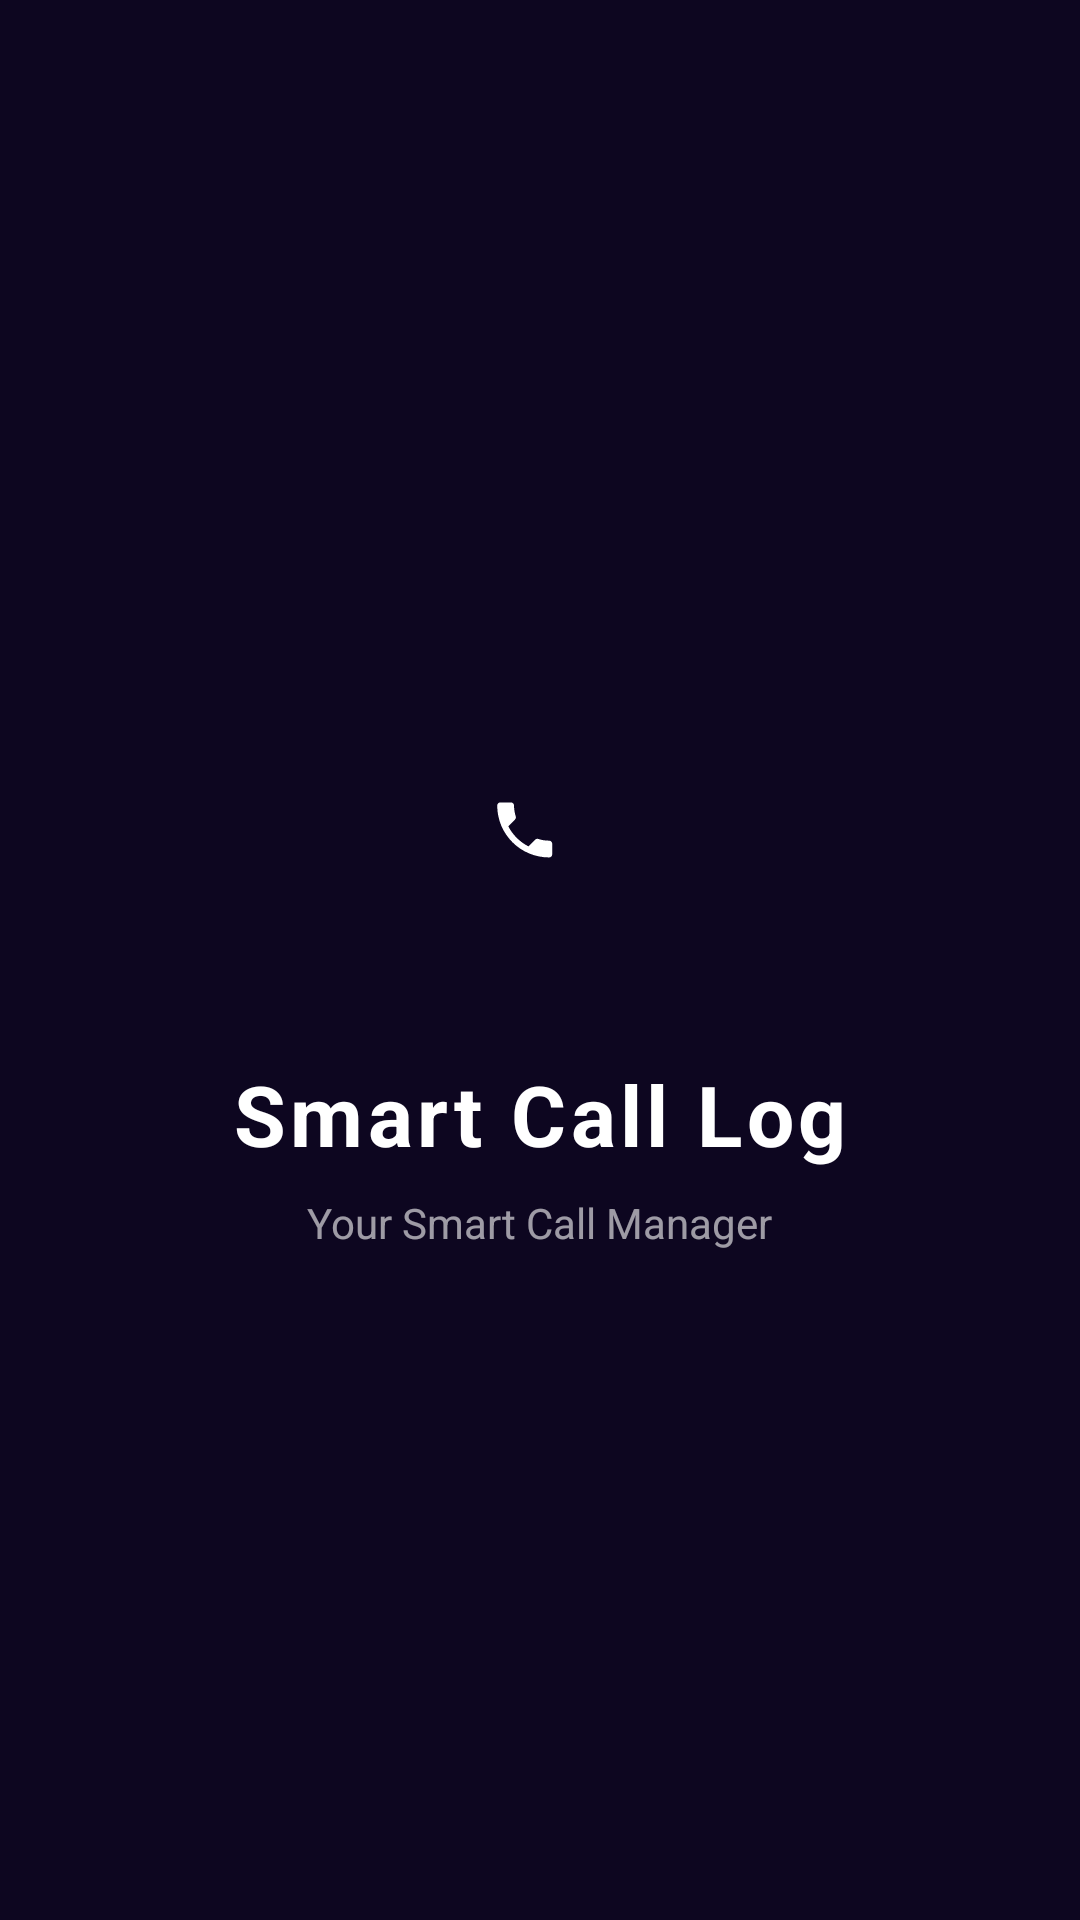

This screen was rendered from an Android layout file. Write that file and the resources it references.
<!-- AndroidManifest.xml: application theme Theme.CallLog -->
<!-- res/layout/activity_splash.xml -->
<?xml version="1.0" encoding="utf-8"?>
<LinearLayout
    xmlns:android="http://schemas.android.com/apk/res/android"
    android:layout_width="match_parent"
    android:layout_height="match_parent"
    android:orientation="vertical"
    android:gravity="center"
    android:background="#0D0620">

    
    <ImageView
        android:id="@+id/logo"
        android:layout_width="110dp"
        android:layout_height="110dp"
        android:src="@drawable/ic_launcher_foreground"
        android:contentDescription="App Logo"/>

    
    <TextView
        android:layout_width="wrap_content"
        android:layout_height="wrap_content"
        android:layout_marginTop="20dp"
        android:text="@string/app_name"
        android:textColor="@color/white"
        android:textSize="28sp"
        android:textStyle="bold"
        android:letterSpacing="0.05"/>

    
    <TextView
        android:layout_width="wrap_content"
        android:layout_height="wrap_content"
        android:layout_marginTop="8dp"
        android:text="Your Smart Call Manager"
        android:textColor="#99FFFFFF"
        android:textSize="14sp"/>

</LinearLayout>
<!-- resources referenced by this layout -->
<resources>
  <color name="white">#FFFFFF</color>
  <!-- drawable ic_launcher_foreground (drawable) -->
  <?xml version="1.0" encoding="utf-8"?>
  <vector xmlns:android="http://schemas.android.com/apk/res/android"
      android:width="108dp"
      android:height="108dp"
      android:viewportWidth="108"
      android:viewportHeight="108">
  
      
      
      <path
          android:fillColor="#FFFFFF"
          android:pathData="
          M43.62,51.79
          c1.44,2.83 3.76,5.14 6.59,6.59
          l2.2,-2.2
          c0.27,-0.27 0.67,-0.36 1.02,-0.24
          c1.12,0.37 2.33,0.57 3.57,0.57
          c0.55,0 1,0.45 1,1
          V61
          c0,0.55 -0.45,1 -1,1
          c-9.39,0 -17,-7.61 -17,-17
          c0,-0.55 0.45,-1 1,-1
          h3.5
          c0.55,0 1,0.45 1,1
          c0,1.25 0.2,2.45 0.57,3.57
          c0.11,0.35 0.03,0.74 -0.25,1.02
          l-2.2,2.2z"/>
  
  </vector>
  <string name="app_name">Smart Call Log</string>
  <style name="Theme.CallLog" parent="Theme.Material3.DayNight.NoActionBar">
          <item name="colorPrimary">@color/purple_600</item>
          <item name="colorOnPrimary">@color/white</item>
          <item name="colorPrimaryContainer">@color/purple_100</item>
          <item name="colorSecondary">@color/teal_700</item>
          <item name="colorTertiary">@color/color_incoming</item>
          <item name="android:statusBarColor">?attr/colorPrimary</item>
      </style>
  <color name="purple_600">#8E24AA</color>
  <color name="purple_100">#EDE7F6</color>
  <color name="teal_700">#00796B</color>
  <color name="color_incoming">#2E7D32</color>
</resources>
